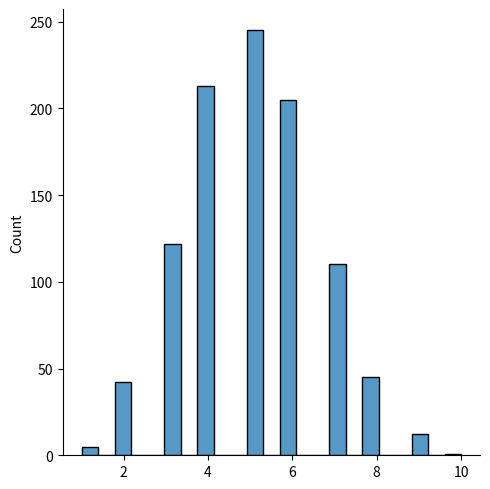

Source code (Python):
import numpy as np
from numpy import random
import seaborn as sns
import matplotlib.pyplot as plt
# Random # 
# .........................................#
# Generate Randomnumbers ..................# Generate a random integer from 0 to 100:
# x = random.randint(100)
# print(x)

# Generate RAndom float ....................
# x = random.rand()
# print(x)
# The rand() method also allows you to specify the shape of the array.
# x = random.rand(5)
# print(x)
# # 2d random float array
# x = random.rand(3, 5)   
# print(x)

# Generate Random Array................ The randint() method takes a size parameter where you can specify the shape of an array.
# x=random.randint(100, size=(5))
# print(x)
# # 2d random array
# x = random.randint(100, size=(3, 5))
# print(x)

# # Generate Random Number From Array ............
# x = random.choice([3, 5, 7, 9])
# print(x)

# # 2d random array........ The choice() method also allows you to return an array of values....
# # Add a size() parameter to specify the shape of the array.
# x = random.choice([3, 5, 7, 9], size=(3, 5))
# print(x)

# ................................ #
#       Random Distribution
# ................................ #
# We can generate random numbers based on defined probabilities using the choice() method of the random module.
# x = random.choice([3, 5, 7, 9], p=[0.1, 0.3, 0.6, 0.0], size=(100))
# print(x)

# # 2d random probability ...........
# x = random.choice([1, 2, 4, 6], p=[0.1, 0.3, 0.6, 0.0], size=(3, 5))
# print(x)

# ................................ #
#       Random Permutation
# ................................ #
# Shuffling Arrays
# arr = np.array([2, 4, 6, 8])
# random.shuffle(arr)
# print(arr)

# # Generating Permutation of Arrays
# arr = np.array([1, 2, 3, 4, 5])
# print(random.permutation(arr))

# ................................ #
#       Seaborn
# ................................ #
# # Plotting a Displot
# sns.displot([0, 1, 2, 3, 4, 5])
# plt.show()

# Plotting a Displot Without the Histogram
# sns.displot([0, 1, 2, 3, 4, 5], kind="kde")
# plt.show()

# ................................ #
#  Normal (Gaussian) Distribution
# ................................ #
# Use the random.normal() method to get a Normal Data Distribution.
# x = random.normal(size=(2, 3))
# print(x)

# x = random.normal(loc=1, scale=2, size=(2, 3))
# print(x)

# ..... Visualization of Normal Distribution
# sns.displot(random.normal(size=1000), kind="kde")
# plt.show()

# ................................ #
#  Binomial Distribution
# ................................ #
x = random.binomial(n=10, p=0.5, size=10)
print(x)

# Visualization of Binomial Distribution
sns.displot(random.binomial(n=10, p=0.5, size=1000))
plt.show()
